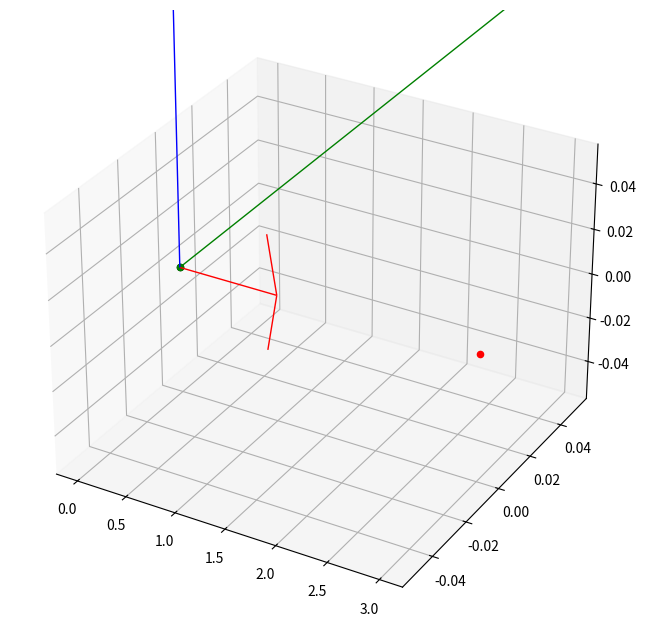

This chart was generated by the following Python code: (Note: this script raises an exception after producing the figure.)
import matplotlib.pyplot as plt
from mpl_toolkits.mplot3d import Axes3D
from mpl_toolkits.mplot3d.art3d import Line3DCollection
import numpy as np

# T: A -> B
print('T: A -> B')
# Definir el punto inicial AP en 3D
x1, y1, z1 = 0, 0, 0
PA1 = np.array([x1, y1, z1, 1])  # Punto inicial en coordenadas homogéneas

#1° Se rota en el eje Z 180°

# Definir los ángulos de rotación en grados
ang_z = 180  # Rotación alrededor del eje Z

# Convertir los ángulos a radianes
theta_z = np.radians(ang_z)

# Definir las matrices de rotación
rot_z = np.array([[np.cos(theta_z), -np.sin(theta_z), 0, 0],
                  [np.sin(theta_z),  np.cos(theta_z), 0, 0],
                  [0,               0,                1, 0],
                  [0,               0,                0, 1]])

# Definir los vectores originales
x_axis = np.array([1, 0, 0, 1])  # Vector en X
y_axis = np.array([0, 1, 0, 1])  # Vector en Y
z_axis = np.array([0, 0, 1, 1])  # Vector en Z
# Aplicar la rotación a los vectores X e Y
rot_x2_axis = rot_z @ x_axis
rot_y2_axis = rot_z @ y_axis
rot_z2_axis = rot_z @ z_axis

# Rotar el punto
rot_P1_Z = rot_z @ PA1
print("1°: Rotacion 180Z")
print(rot_P1_Z)

#2° Se mueve 3 unidades en X a la derecha

# Definir el vector de traslación en 3D
sx, sy, sz = 3, 0, 0
tras_m = np.array([
    [1, 0, 0, sx],
    [0, 1, 0, sy],
    [0, 0, 1, sz],
    [0, 0, 0,  1]
])  # Matriz de traslación en 3D

# Calcular el punto transformado
P2 = tras_m @ rot_P1_Z
x2, y2, z2 = P2[0], P2[1], P2[2]  # Extraer coordenadas transformadas
print("2°: Traslacion 3X")
print(x2, y2, z2)
'''-----------------------------------------------------------------------'''
# T: A -s vértices> C
print('')
print('T: A -> C')
#1° Rotar 90° eje Y

# Definir los ángulos de rotación en grados
ang_y = 90  # Rotación alrededor del eje Y

# Convertir los ángulos a radianes
theta_y = np.radians(ang_y)

rot_y = np.array([[np.cos(theta_y),  0, np.sin(theta_y), 0],
                  [        0,        1,         0,       0],
                  [-np.sin(theta_y), 0, np.cos(theta_y), 0],
                  [        0,        0,         0,       1]])

# Rotar el punto
rot_P1_Y = rot_y @ PA1
print("1°: Rotacion 90Y")
print(rot_P1_Y)

# Definir los vectores originales
x_axis = np.array([1, 0, 0, 1])  # Vector en X
y_axis = np.array([0, 1, 0, 1])  # Vector en Y
z_axis = np.array([0, 0, 1, 1])  # Vector en Z
# Aplicar la rotación a los vectores 
rot_1x3_axis = rot_y @ x_axis
rot_1y3_axis = rot_y @ y_axis
rot_1z3_axis = rot_y @ z_axis

#2° Rotar 30° eje X (eje X original, el Z en este caso)

# Definir los ángulos de rotación en grados
ang_z = 30  # Rotación alrededor del eje X

# Convertir los ángulos a radianes
theta_z = np.radians(ang_z)

# Definir las matrices de rotación
rot_z = np.array([[np.cos(theta_z), -np.sin(theta_z), 0, 0],
                  [np.sin(theta_z),  np.cos(theta_z), 0, 0],
                  [       0,               0,         1, 0],
                  [       0,               0,         0, 1]])

# Rotar el punto
rot_P3 = rot_z @ rot_P1_Y
print("2°: Rotacion 30X")
print(rot_P3)

# Aplicar la rotación en X a los vectores
rot_x3_axis = rot_z @ rot_1x3_axis
rot_y3_axis = rot_z @ rot_1y3_axis
rot_z3_axis = rot_z @ rot_1z3_axis

#3° Trasladar 3 unidades a la derecha

# Definir el vector de traslación en 3D
sx, sy, sz = 3, 0, 0
tras_mX = np.array([
    [1, 0, 0, sx],
    [0, 1, 0, sy],
    [0, 0, 1, sz],
    [0, 0, 0,  1]
])  # Matriz de traslación en 3D

# Calcular el punto transformado
P3 = tras_mX @ rot_P3
x3_1, y3_1, z3_1= P3[0], P3[1], P3[2]  # Extraer coordenadas transformadas
print("3°: Traslacion 3X")
print(x3_1, y3_1, z3_1)

#4° Trasladar 2 unidades arriba

# Definir el vector de traslación en 3D
sx, sy, sz = 0, 2, 0
tras_mY = np.array([
    [1, 0, 0, sx],
    [0, 1, 0, sy],
    [0, 0, 1, sz],
    [0, 0, 0,  1]
])  # Matriz de traslación en 3D

# Calcular el punto transformado
P3_1 = tras_mY @ P3
x3, y3, z3 = P3_1[0], P3_1[1], P3_1[2]  # Extraer coordenadas transformadas
print("4°: Traslacion 2Y")
print(x3, y3, z3)

#Dibujos
# Crear la figura y los ejes 3D
fig = plt.figure(figsize=(8, 8))
ax = fig.add_subplot(111, projection='3d')

# Graficar el origen
ax.scatter(0, 0, 0, color='black')  # Origen

# Marcar los puntos
ax.scatter(x1, y1, z1, color='green')  # Punto inicial
# Graficar las flechas de los ejes
ax.quiver(x1, y1, z1, 1, 0, 0, color='red', linestyle='-', linewidth=1, arrow_length_ratio=0.1)  # Eje X
ax.quiver(x1, y1, z1, 0, 1, 0, color='green', linestyle='-', linewidth=1, arrow_length_ratio=0.1)  # Eje Y
ax.quiver(x1, y1, z1, 0, 0, 1, color='blue', linestyle='-', linewidth=1, arrow_length_ratio=0.1)  # Eje Z

ax.scatter(x2, y2, z2, color='red')  # Punto transformado AB
# Graficar las flechas de los ejes
ax.quiver(x2, y2, z2, *rot_x2_axis, color='red', linestyle='-', linewidth=1, arrow_length_ratio=0.1)  # Eje X
ax.quiver(x2, y2, z2, *rot_y2_axis, color='green', linestyle='-', linewidth=1, arrow_length_ratio=0.1)  # Eje Y
ax.quiver(x2, y2, z2, *rot_z2_axis, color='blue', linestyle='-', linewidth=1, arrow_length_ratio=0.1)  # Eje Z

ax.scatter(x3, y3, z3, color='blue')  # Punto transformado AC
# Graficar las flechas de los ejes
ax.quiver(x3, y3, z3, *rot_x3_axis, color='red', linestyle='-', linewidth=1, arrow_length_ratio=0.1)  # Eje X
ax.quiver(x3, y3, z3, *rot_y3_axis, color='green', linestyle='-', linewidth=1, arrow_length_ratio=0.1)  # Eje Y
ax.quiver(x3, y3, z3, *rot_z3_axis, color='blue', linestyle='-', linewidth=1, arrow_length_ratio=0.1)  # Eje Z

# Etiquetas de puntos y vectores
ax.text(x1, y1, z1, r'$(x_1, y_1, z_1)$', fontsize=10, color='green')
ax.text(x2, y2, z2, r'$(x_2, y_2, z_2)$', fontsize=10, color='red')
ax.text(x3, y3, z3, r'$(x_3, y_3, z_3)$', fontsize=10, color='blue')


# Configurar los ejes
ax.set_xlim(-1, 6)
ax.set_ylim(-1, 6)
ax.set_zlim(-1, 6)
ax.set_xlabel('X')
ax.set_ylabel('Y')
ax.set_zlabel('Z')

# Agregar cuadrícula, leyenda y mostrar
ax.grid(True, linestyle='--', alpha=0.5)
plt.show()